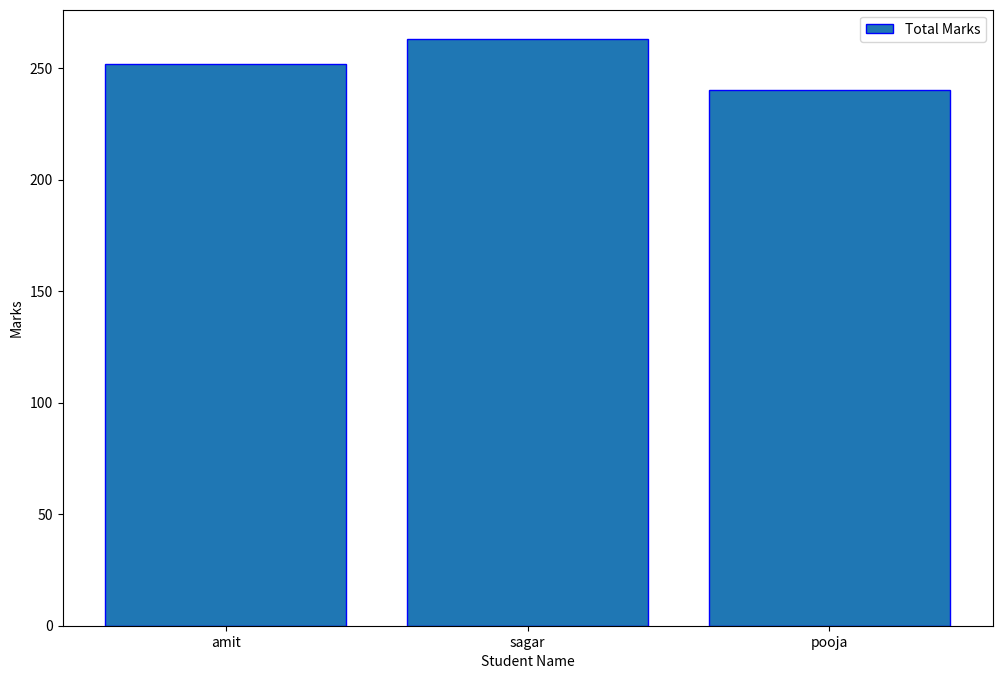

Reproduce this figure in Python.
import pandas as pd
import numpy as nump
import matplotlib.pyplot as plt

def main():
    data= [{'name': ['amit', 'sagar','pooja'],
          'math':[85,90,78],
          'science':[92,88,80],
          'english':[75,85,82]
        }]

    df= pd.DataFrame({
          'name': ['amit', 'sagar','pooja'],
          'math':[85,90,78],
          'science':[92,88,80],
          'english':[75,85,82]
     })  

    df["Total"] = df[["math", "science", "english"]].sum(axis=1)

    plt.figure(figsize=(12,8)) 
    
    plt.bar(df["name"], df["Total"], edgecolor='blue', label="Total Marks")

    plt.xlabel("Student Name")

    plt.ylabel("Marks")

    plt.legend()

    plt.show()
       

if __name__=="__main__":
    main()
